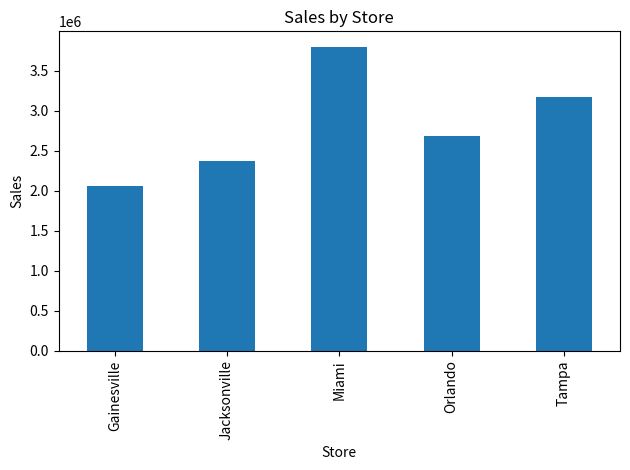
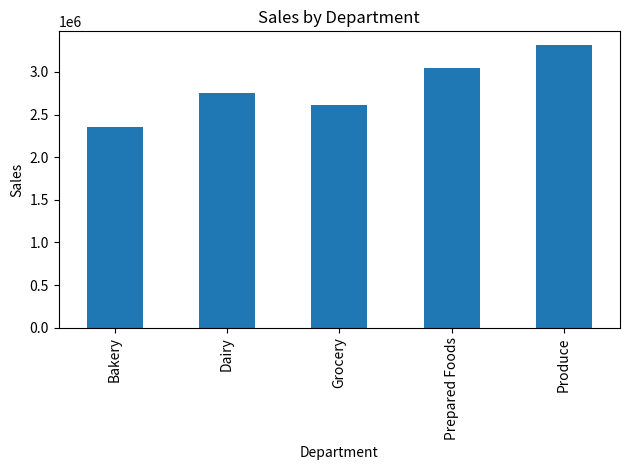
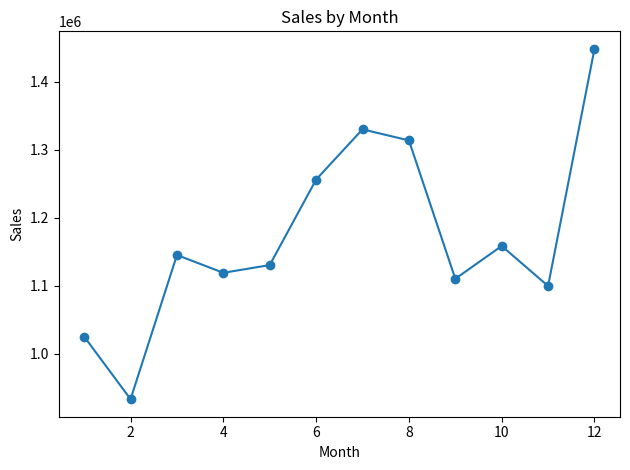
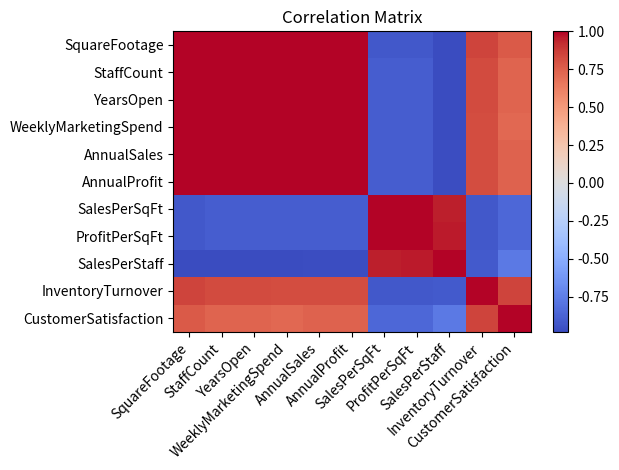
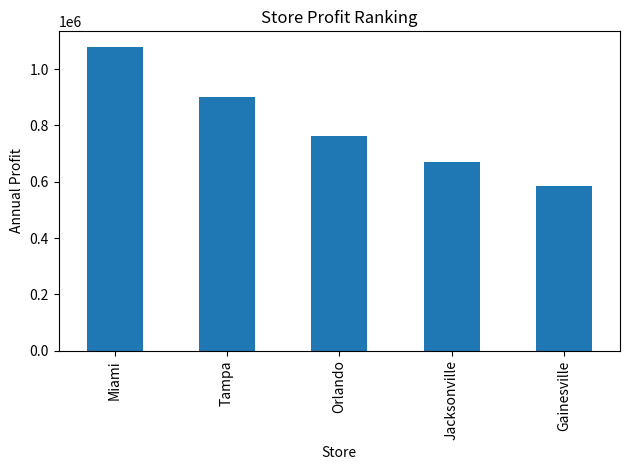
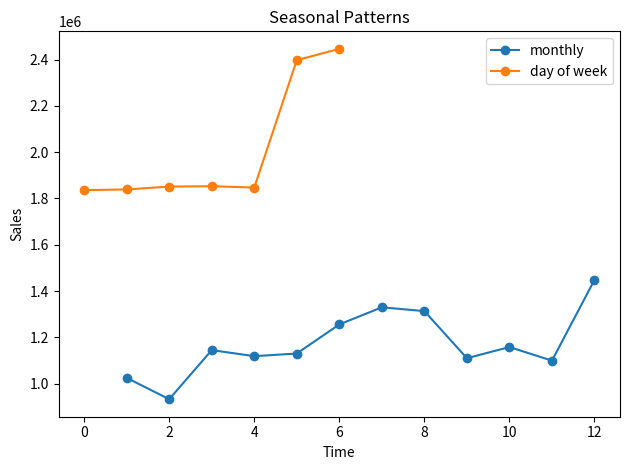
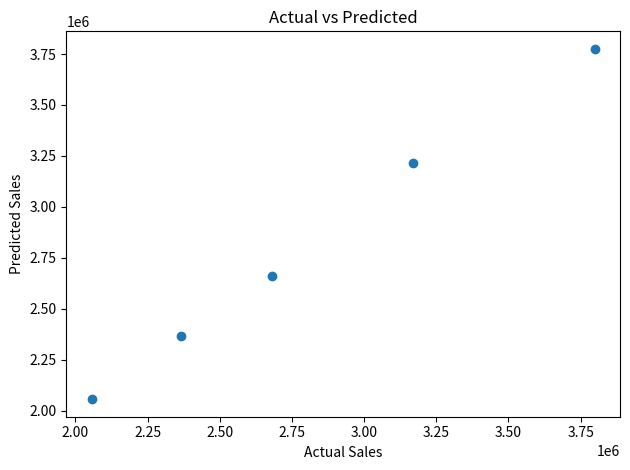
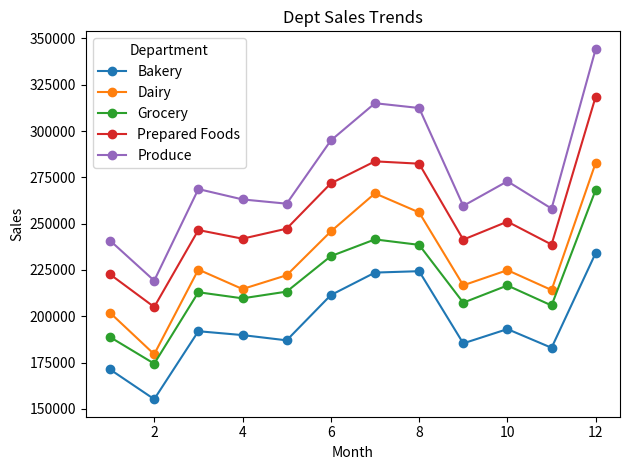

Write Python code to recreate these figures, in order.
# Module 12 Assignment: Business Analytics Fundamentals and Applications
# GreenGrocer Data Analysis

# Import required libraries
import pandas as pd
import numpy as np
import matplotlib.pyplot as plt

# Welcome message
print("=" * 60)
print("GREENGROCER BUSINESS ANALYTICS")
print("=" * 60)

# ----- USE THE FOLLOWING CODE TO CREATE SAMPLE DATA (DO NOT MODIFY) -----
# Set seed for reproducibility
np.random.seed(42)

# Store information
stores = ["Tampa", "Orlando", "Miami", "Jacksonville", "Gainesville"]
store_data = {
    "Store": stores,
    "SquareFootage": [15000, 12000, 18000, 10000, 8000],
    "StaffCount": [45, 35, 55, 30, 25],
    "YearsOpen": [5, 3, 7, 2, 1],
    "WeeklyMarketingSpend": [2500, 2000, 3000, 1800, 1500]
}

# Create store dataframe
store_df = pd.DataFrame(store_data)

# Product categories and departments
departments = ["Produce", "Dairy", "Bakery", "Grocery", "Prepared Foods"]
categories = {
    "Produce": ["Organic Vegetables", "Organic Fruits", "Fresh Herbs"],
    "Dairy": ["Milk & Cream", "Cheese", "Yogurt"],
    "Bakery": ["Bread", "Pastries", "Cakes"],
    "Grocery": ["Grains", "Canned Goods", "Snacks"],
    "Prepared Foods": ["Hot Bar", "Salad Bar", "Sandwiches"]
}

# Generate sales data for each store
sales_data = []
dates = pd.date_range(start="2023-01-01", end="2023-12-31", freq="D")

# Base performance factors for each store (relative scale)
store_performance = {
    "Tampa": 1.0, 
    "Orlando": 0.85, 
    "Miami": 1.2, 
    "Jacksonville": 0.75, 
    "Gainesville": 0.65
}

# Base performance factors for each department (relative scale)
dept_performance = {
    "Produce": 1.2,
    "Dairy": 1.0,
    "Bakery": 0.85,
    "Grocery": 0.95,
    "Prepared Foods": 1.1
}

# Generate daily sales data for each store, department, and category
for date in dates:
    # Seasonal factor (higher in summer and December)
    month = date.month
    seasonal_factor = 1.0
    if month in [6, 7, 8]:  # Summer
        seasonal_factor = 1.15
    elif month == 12:  # December
        seasonal_factor = 1.25
    elif month in [1, 2]:  # Winter
        seasonal_factor = 0.9
    
    # Day of week factor (weekends are busier)
    dow_factor = 1.3 if date.dayofweek >= 5 else 1.0  # Weekend vs weekday
    
    for store in stores:
        store_factor = store_performance[store]
        
        for dept in departments:
            dept_factor = dept_performance[dept]
            
            for category in categories[dept]:
                # Base sales amount
                base_sales = np.random.normal(loc=500, scale=100)
                
                # Calculate final sales with all factors and some randomness
                sales_amount = base_sales * store_factor * dept_factor * seasonal_factor * dow_factor
                sales_amount = sales_amount * np.random.normal(loc=1.0, scale=0.1)  # Add noise
                
                # Calculate profit margin (different base margins for departments)
                base_margin = {
                    "Produce": 0.25,
                    "Dairy": 0.22,
                    "Bakery": 0.35,
                    "Grocery": 0.20,
                    "Prepared Foods": 0.40
                }[dept]
                profit_margin = base_margin * np.random.normal(loc=1.0, scale=0.05)
                profit_margin = max(min(profit_margin, 0.5), 0.15)  # Keep within reasonable range
                
                # Calculate profit
                profit = sales_amount * profit_margin
                
                # Add record
                sales_data.append({
                    "Date": date,
                    "Store": store,
                    "Department": dept,
                    "Category": category,
                    "Sales": round(sales_amount, 2),
                    "ProfitMargin": round(profit_margin, 4),
                    "Profit": round(profit, 2)
                })

# Create sales dataframe
sales_df = pd.DataFrame(sales_data)

# Generate customer data
customer_data = []
total_customers = 5000

# Age distribution parameters
age_mean, age_std = 42, 15

# Income distribution parameters (in $1000s)
income_mean, income_std = 85, 30

# Create customer segments (will indirectly influence spending)
segments = ["Health Enthusiast", "Gourmet Cook", "Family Shopper", "Budget Organic", "Occasional Visitor"]
segment_probabilities = [0.25, 0.20, 0.30, 0.15, 0.10]

# Store preference probabilities (matches store performance somewhat)
store_probs = {
    "Tampa": 0.25,
    "Orlando": 0.20,
    "Miami": 0.30,
    "Jacksonville": 0.15,
    "Gainesville": 0.10
}

for i in range(total_customers):
    # Basic demographics
    age = int(np.random.normal(loc=age_mean, scale=age_std))
    age = max(min(age, 85), 18)  # Keep age in reasonable range
    
    gender = np.random.choice(["M", "F"], p=[0.48, 0.52])
    
    income = int(np.random.normal(loc=income_mean, scale=income_std))
    income = max(income, 20)  # Minimum income
    
    # Customer segment
    segment = np.random.choice(segments, p=segment_probabilities)
    
    # Preferred store
    preferred_store = np.random.choice(stores, p=list(store_probs.values()))
    
    # Shopping behavior - influenced by segment
    if segment == "Health Enthusiast":
        visit_frequency = np.random.randint(8, 15)  # Visits per month
        avg_basket = np.random.normal(loc=75, scale=15)
    elif segment == "Gourmet Cook":
        visit_frequency = np.random.randint(4, 10)
        avg_basket = np.random.normal(loc=120, scale=25)
    elif segment == "Family Shopper":
        visit_frequency = np.random.randint(5, 12)
        avg_basket = np.random.normal(loc=150, scale=30)
    elif segment == "Budget Organic":
        visit_frequency = np.random.randint(6, 10)
        avg_basket = np.random.normal(loc=60, scale=10)
    else:  # Occasional Visitor
        visit_frequency = np.random.randint(1, 5)
        avg_basket = np.random.normal(loc=45, scale=15)
    
    # Ensure values are reasonable
    visit_frequency = max(min(visit_frequency, 30), 1)
    avg_basket = max(avg_basket, 15)
    
    # Loyalty tier based on combination of frequency and spending
    monthly_spend = visit_frequency * avg_basket
    if monthly_spend > 1000:
        loyalty_tier = "Platinum"
    elif monthly_spend > 500:
        loyalty_tier = "Gold"
    elif monthly_spend > 200:
        loyalty_tier = "Silver"
    else:
        loyalty_tier = "Bronze"
    
    # Add to customer data
    customer_data.append({
        "CustomerID": f"C{i+1:04d}",
        "Age": age,
        "Gender": gender,
        "Income": income * 1000,  # Convert to actual income
        "Segment": segment,
        "PreferredStore": preferred_store,
        "VisitsPerMonth": visit_frequency,
        "AvgBasketSize": round(avg_basket, 2),
        "MonthlySpend": round(visit_frequency * avg_basket, 2),
        "LoyaltyTier": loyalty_tier
    })

# Create customer dataframe
customer_df = pd.DataFrame(customer_data)

# Create some calculated operational metrics for stores
operational_data = []

for store in stores:
    # Get store details
    store_row = store_df[store_df["Store"] == store].iloc[0]
    square_footage = store_row["SquareFootage"]
    staff_count = store_row["StaffCount"]
    
    # Calculate store metrics
    store_sales = sales_df[sales_df["Store"] == store]["Sales"].sum()
    store_profit = sales_df[sales_df["Store"] == store]["Profit"].sum()
    
    # Calculate derived metrics
    sales_per_sqft = store_sales / square_footage
    profit_per_sqft = store_profit / square_footage
    sales_per_staff = store_sales / staff_count
    inventory_turnover = np.random.uniform(12, 18) * store_performance[store]
    customer_satisfaction = min(5, np.random.normal(loc=4.0, scale=0.3) * 
                                (store_performance[store] ** 0.5))
    
    # Add to operational data
    operational_data.append({
        "Store": store,
        "AnnualSales": round(store_sales, 2),
        "AnnualProfit": round(store_profit, 2),
        "SalesPerSqFt": round(sales_per_sqft, 2),
        "ProfitPerSqFt": round(profit_per_sqft, 2),
        "SalesPerStaff": round(sales_per_staff, 2),
        "InventoryTurnover": round(inventory_turnover, 2),
        "CustomerSatisfaction": round(customer_satisfaction, 2)
    })

# Create operational dataframe
operational_df = pd.DataFrame(operational_data)

# Print data info
print("\nDataframes created successfully. Ready for analysis!")
print(f"Sales data shape: {sales_df.shape}")
print(f"Customer data shape: {customer_df.shape}")
print(f"Store data shape: {store_df.shape}")
print(f"Operational data shape: {operational_df.shape}")

# Print sample of each dataframe
print("\nSales Data Sample:")
print(sales_df.head(3))
print("\nCustomer Data Sample:")
print(customer_df.head(3))
print("\nStore Data Sample:")
print(store_df)
print("\nOperational Data Sample:")
print(operational_df)
# ----- END OF DATA CREATION -----


# TODO 1: Descriptive Analytics - Overview of Current Performance
# 1.1 Calculate and display basic descriptive statistics for sales and profit
# REQUIRED: Store results in variables for testing
def analyze_sales_performance():
    """
    Analyze overall sales performance with descriptive statistics
    REQUIRED: Create and return dictionary with keys:
    - 'total_sales': float
    - 'total_profit': float
    - 'avg_profit_margin': float
    - 'sales_by_store': pandas Series
    - 'sales_by_dept': pandas Series
    """
    tot_sales = sales_df["Sales"].sum()
    tot_profit = sales_df["Profit"].sum()
    avg_margin = sales_df["ProfitMargin"].mean()
    sales_by_store = sales_df.groupby("Store")["Sales"].sum()
    sales_by_dept = sales_df.groupby("Department")["Sales"].sum()

    print("total sales:", round(tot_sales, 2))
    print("total profit:", round(tot_profit, 2))
    print("avg profit margin:", round(avg_margin, 4))

    return {
        "total_sales": float(tot_sales),
        "total_profit": float(tot_profit),
        "avg_profit_margin": float(avg_margin),
        "sales_by_store": sales_by_store,
        "sales_by_dept": sales_by_dept
    }

# 1.2 Create visualizations showing sales distribution by store, department, and time
# REQUIRED: Return matplotlib figures
def visualize_sales_distribution():
    """
    Create visualizations showing how sales are distributed
    REQUIRED: Return tuple of three figures (store_fig, dept_fig, time_fig)
    """
    by_store = sales_df.groupby("Store")["Sales"].sum()
    by_dept = sales_df.groupby("Department")["Sales"].sum()
    by_month = sales_df.groupby(sales_df["Date"].dt.month)["Sales"].sum()

    store_fig = plt.figure()
    by_store.plot(kind="bar")
    plt.title("Sales by Store")
    plt.xlabel("Store")
    plt.ylabel("Sales")
    plt.tight_layout()

    dept_fig = plt.figure()
    by_dept.plot(kind="bar")
    plt.title("Sales by Department")
    plt.xlabel("Department")
    plt.ylabel("Sales")
    plt.tight_layout()

    time_fig = plt.figure()
    by_month.plot(kind="line", marker="o")
    plt.title("Sales by Month")
    plt.xlabel("Month")
    plt.ylabel("Sales")
    plt.tight_layout()

    return store_fig, dept_fig, time_fig

# 1.3 Analyze customer segments and their spending patterns
# REQUIRED: Return analysis results
def analyze_customer_segments():
    """
    Analyze customer segments and their relationship to spending
    REQUIRED: Return dictionary with keys:
    - 'segment_counts': pandas Series
    - 'segment_avg_spend': pandas Series
    - 'segment_loyalty': pandas DataFrame
    """
    segment_counts = customer_df["Segment"].value_counts()
    segment_avg_spend = customer_df.groupby("Segment")["MonthlySpend"].mean()
    segment_loyalty = pd.crosstab(customer_df["Segment"], customer_df["LoyaltyTier"])

    print("\nsegment counts:")
    print(segment_counts)

    return {
        "segment_counts": segment_counts,
        "segment_avg_spend": segment_avg_spend,
        "segment_loyalty": segment_loyalty
    }


# TODO 2: Diagnostic Analytics - Understanding Relationships
# 2.1 Identify factors correlated with sales performance
# REQUIRED: Return correlation results
def analyze_sales_correlations():
    """
    Analyze correlations between various factors and sales performance
    REQUIRED: Return dictionary with keys:
    - 'store_correlations': pandas DataFrame
    - 'top_correlations': list of tuples (factor, correlation)
    - 'correlation_fig': matplotlib figure
    """
    merged = pd.merge(store_df, operational_df, on="Store")
    nums = merged.select_dtypes(include=[np.number])
    store_correlations = nums.corr()

    top = store_correlations["AnnualSales"].drop("AnnualSales")
    top = top.reindex(top.abs().sort_values(ascending=False).index)
    top_correlations = list(top.items())

    correlation_fig = plt.figure()
    plt.imshow(store_correlations, cmap="coolwarm", aspect="auto")
    plt.colorbar()
    plt.xticks(range(len(store_correlations.columns)), store_correlations.columns, rotation=45, ha="right")
    plt.yticks(range(len(store_correlations.index)), store_correlations.index)
    plt.title("Correlation Matrix")
    plt.tight_layout()

    return {
        "store_correlations": store_correlations,
        "top_correlations": top_correlations,
        "correlation_fig": correlation_fig
    }

# 2.2 Compare stores based on operational metrics
# REQUIRED: Return comparison results
def compare_store_performance():
    """
    Compare stores across different operational metrics
    REQUIRED: Return dictionary with keys:
    - 'efficiency_metrics': pandas DataFrame (with SalesPerSqFt, SalesPerStaff)
    - 'performance_ranking': pandas Series (ranked by profit)
    - 'comparison_fig': matplotlib figure
    """
    efficiency_metrics = operational_df.set_index("Store")[["SalesPerSqFt", "SalesPerStaff"]]
    performance_ranking = operational_df.set_index("Store")["AnnualProfit"].sort_values(ascending=False)

    comparison_fig = plt.figure()
    performance_ranking.plot(kind="bar")
    plt.title("Store Profit Ranking")
    plt.xlabel("Store")
    plt.ylabel("Annual Profit")
    plt.tight_layout()

    return {
        "efficiency_metrics": efficiency_metrics,
        "performance_ranking": performance_ranking,
        "comparison_fig": comparison_fig
    }

# 2.3 Analyze seasonal patterns and their impact
# REQUIRED: Return seasonal analysis
def analyze_seasonal_patterns():
    """
    Identify and visualize seasonal patterns in sales data
    REQUIRED: Return dictionary with keys:
    - 'monthly_sales': pandas Series
    - 'dow_sales': pandas Series (day of week)
    - 'seasonal_fig': matplotlib figure
    """
    monthly_sales = sales_df.groupby(sales_df["Date"].dt.month)["Sales"].sum()
    dow_sales = sales_df.groupby(sales_df["Date"].dt.dayofweek)["Sales"].sum()

    seasonal_fig = plt.figure()
    monthly_sales.plot(kind="line", marker="o", label="monthly")
    dow_sales.plot(kind="line", marker="o", label="day of week")
    plt.title("Seasonal Patterns")
    plt.xlabel("Time")
    plt.ylabel("Sales")
    plt.legend()
    plt.tight_layout()

    return {
        "monthly_sales": monthly_sales,
        "dow_sales": dow_sales,
        "seasonal_fig": seasonal_fig
    }


# TODO 3: Predictive Analytics - Basic Forecasting
# 3.1 Create a simple linear regression model to predict store sales
# REQUIRED: Return model results
def predict_store_sales():
    """
    Use linear regression to predict store sales based on store characteristics
    REQUIRED: Return dictionary with keys:
    - 'coefficients': dict (feature: coefficient)
    - 'r_squared': float
    - 'predictions': pandas Series
    - 'model_fig': matplotlib figure
    """
    model_df = pd.merge(store_df, operational_df[["Store", "AnnualSales"]], on="Store")

    x1 = model_df["SquareFootage"].values
    x2 = model_df["StaffCount"].values
    x3 = model_df["YearsOpen"].values
    x4 = model_df["WeeklyMarketingSpend"].values
    y = model_df["AnnualSales"].values

    X = np.column_stack((np.ones(len(model_df)), x1, x2, x3, x4))
    betas = np.linalg.lstsq(X, y, rcond=None)[0]
    preds = X @ betas

    ss_res = np.sum((y - preds) ** 2)
    ss_tot = np.sum((y - y.mean()) ** 2)
    r_squared = 1 - (ss_res / ss_tot)

    coefficients = {
        "SquareFootage": float(betas[1]),
        "StaffCount": float(betas[2]),
        "YearsOpen": float(betas[3]),
        "WeeklyMarketingSpend": float(betas[4])
    }

    predictions = pd.Series(preds, index=model_df["Store"])

    model_fig = plt.figure()
    plt.scatter(y, preds)
    plt.xlabel("Actual Sales")
    plt.ylabel("Predicted Sales")
    plt.title("Actual vs Predicted")
    plt.tight_layout()

    return {
        "coefficients": coefficients,
        "r_squared": float(r_squared),
        "predictions": predictions,
        "model_fig": model_fig
    }

# 3.2 Forecast departmental sales trends
# REQUIRED: Return forecast results
def forecast_department_sales():
    """
    Analyze and forecast departmental sales trends
    REQUIRED: Return dictionary with keys:
    - 'dept_trends': pandas DataFrame
    - 'growth_rates': pandas Series
    - 'forecast_fig': matplotlib figure
    """
    dept_trends = sales_df.groupby([sales_df["Date"].dt.month, "Department"])["Sales"].sum().unstack()
    growth_rates = dept_trends.pct_change().mean().fillna(0)

    forecast_fig = plt.figure()
    dept_trends.plot(ax=plt.gca(), marker="o")
    plt.title("Dept Sales Trends")
    plt.xlabel("Month")
    plt.ylabel("Sales")
    plt.tight_layout()

    return {
        "dept_trends": dept_trends,
        "growth_rates": growth_rates,
        "forecast_fig": forecast_fig
    }


# TODO 4: Integrated Analysis - Business Insights and Recommendations
# 4.1 Identify the most profitable combinations of store, department, and customer segments
# REQUIRED: Return opportunity analysis
def identify_profit_opportunities():
    """
    Identify the most profitable combinations and potential opportunities
    REQUIRED: Return dictionary with keys:
    - 'top_combinations': pandas DataFrame (top 10 store-dept combinations)
    - 'underperforming': pandas DataFrame (bottom 10)
    - 'opportunity_score': pandas Series (by store)
    """
    combo = sales_df.groupby(["Store", "Department"])[["Sales", "Profit"]].sum()
    combo["ProfitMargin"] = combo["Profit"] / combo["Sales"]

    top_combinations = combo.sort_values("Profit", ascending=False).head(10).reset_index()
    underperforming = combo.sort_values("Profit", ascending=True).head(10).reset_index()
    opportunity_score = sales_df.groupby("Store")["Profit"].sum().sort_values(ascending=False)

    return {
        "top_combinations": top_combinations,
        "underperforming": underperforming,
        "opportunity_score": opportunity_score
    }

# 4.2 Develop recommendations for improving performance
# REQUIRED: Return list of recommendations
def develop_recommendations():
    """
    Develop actionable recommendations based on the analysis
    REQUIRED: Return list of at least 5 recommendation strings
    """
    recommendations = [
        "Put more marketing into the stores that already sell the most.",
        "Keep pushing Prepared Foods and Bakery since their margins are stronger.",
        "Look at Jacksonville and Gainesville for efficiency problems.",
        "Target Family Shopper and Gourmet Cook customers with better promos.",
        "Plan staffing and inventory around busy months like summer and December."
    ]

    return recommendations


# TODO 5: Summary Report
# REQUIRED: Generate comprehensive summary
def generate_executive_summary():
    """
    Generate an executive summary of key findings and recommendations
    REQUIRED: Print executive summary with sections:
    - Overview (1 paragraph)
    - Key Findings (3-5 bullet points)
    - Recommendations (3-5 bullet points)
    - Expected Impact (1 paragraph)
    """
    sales_metrics = analyze_sales_performance()
    customer_analysis = analyze_customer_segments()
    store_comparison = compare_store_performance()
    seasonality = analyze_seasonal_patterns()

    top_store = sales_metrics["sales_by_store"].idxmax()
    top_dept = sales_metrics["sales_by_dept"].idxmax()
    top_segment = customer_analysis["segment_avg_spend"].idxmax()
    top_profit_store = store_comparison["performance_ranking"].idxmax()
    best_month = seasonality["monthly_sales"].idxmax()

    print("Overview:")
    print("This analysis looked at GreenGrocer sales, customers, and store data for the year. The goal was to see which stores and departments did best, what patterns showed up in the data, and what the company could do to improve results.")
    print()

    print("Key Findings:")
    print(f"- {top_store} had the highest total sales.")
    print(f"- {top_profit_store} had the highest annual profit.")
    print(f"- {top_dept} was the top department for sales.")
    print(f"- {top_segment} customers spent the most on average per month.")
    print(f"- Month {best_month} had the highest monthly sales.")
    print()

    print("Recommendations:")
    print("- Put more effort into high-performing stores.")
    print("- Keep focusing on departments with better profit margins.")
    print("- Improve weaker stores by checking staffing and efficiency.")
    print("- Use customer segment info for better promotions.")
    print("- Get ready for busy months with more inventory and labor.")
    print()

    print("Expected Impact:")
    print("If GreenGrocer focuses more on the strongest stores, better departments, and higher-spending customers, the company should be able to improve profits and use resources better across locations.")


# Main function to execute all analyses
# REQUIRED: Do not modify function name
def main():
    print("\n" + "=" * 60)
    print("GREENGROCER BUSINESS ANALYTICS RESULTS")
    print("=" * 60)
    
    # Execute analyses in a logical order
    # REQUIRED: Store all results for potential testing
    
    print("\n--- DESCRIPTIVE ANALYTICS: CURRENT PERFORMANCE ---")
    sales_metrics = analyze_sales_performance()
    dist_figs = visualize_sales_distribution()
    customer_analysis = analyze_customer_segments()
    
    print("\n--- DIAGNOSTIC ANALYTICS: UNDERSTANDING RELATIONSHIPS ---")
    correlations = analyze_sales_correlations()
    store_comparison = compare_store_performance()
    seasonality = analyze_seasonal_patterns()
    
    print("\n--- PREDICTIVE ANALYTICS: FORECASTING ---")
    sales_model = predict_store_sales()
    dept_forecast = forecast_department_sales()
    
    print("\n--- BUSINESS INSIGHTS AND RECOMMENDATIONS ---")
    opportunities = identify_profit_opportunities()
    recommendations = develop_recommendations()
    
    print("\n--- EXECUTIVE SUMMARY ---")
    generate_executive_summary()
    
    # Show all figures
    plt.show()
    
    # Return results for testing purposes
    return {
        'sales_metrics': sales_metrics,
        'customer_analysis': customer_analysis,
        'correlations': correlations,
        'store_comparison': store_comparison,
        'seasonality': seasonality,
        'sales_model': sales_model,
        'dept_forecast': dept_forecast,
        'opportunities': opportunities,
        'recommendations': recommendations
    }

# Run the main function
if __name__ == "__main__":
    results = main()
